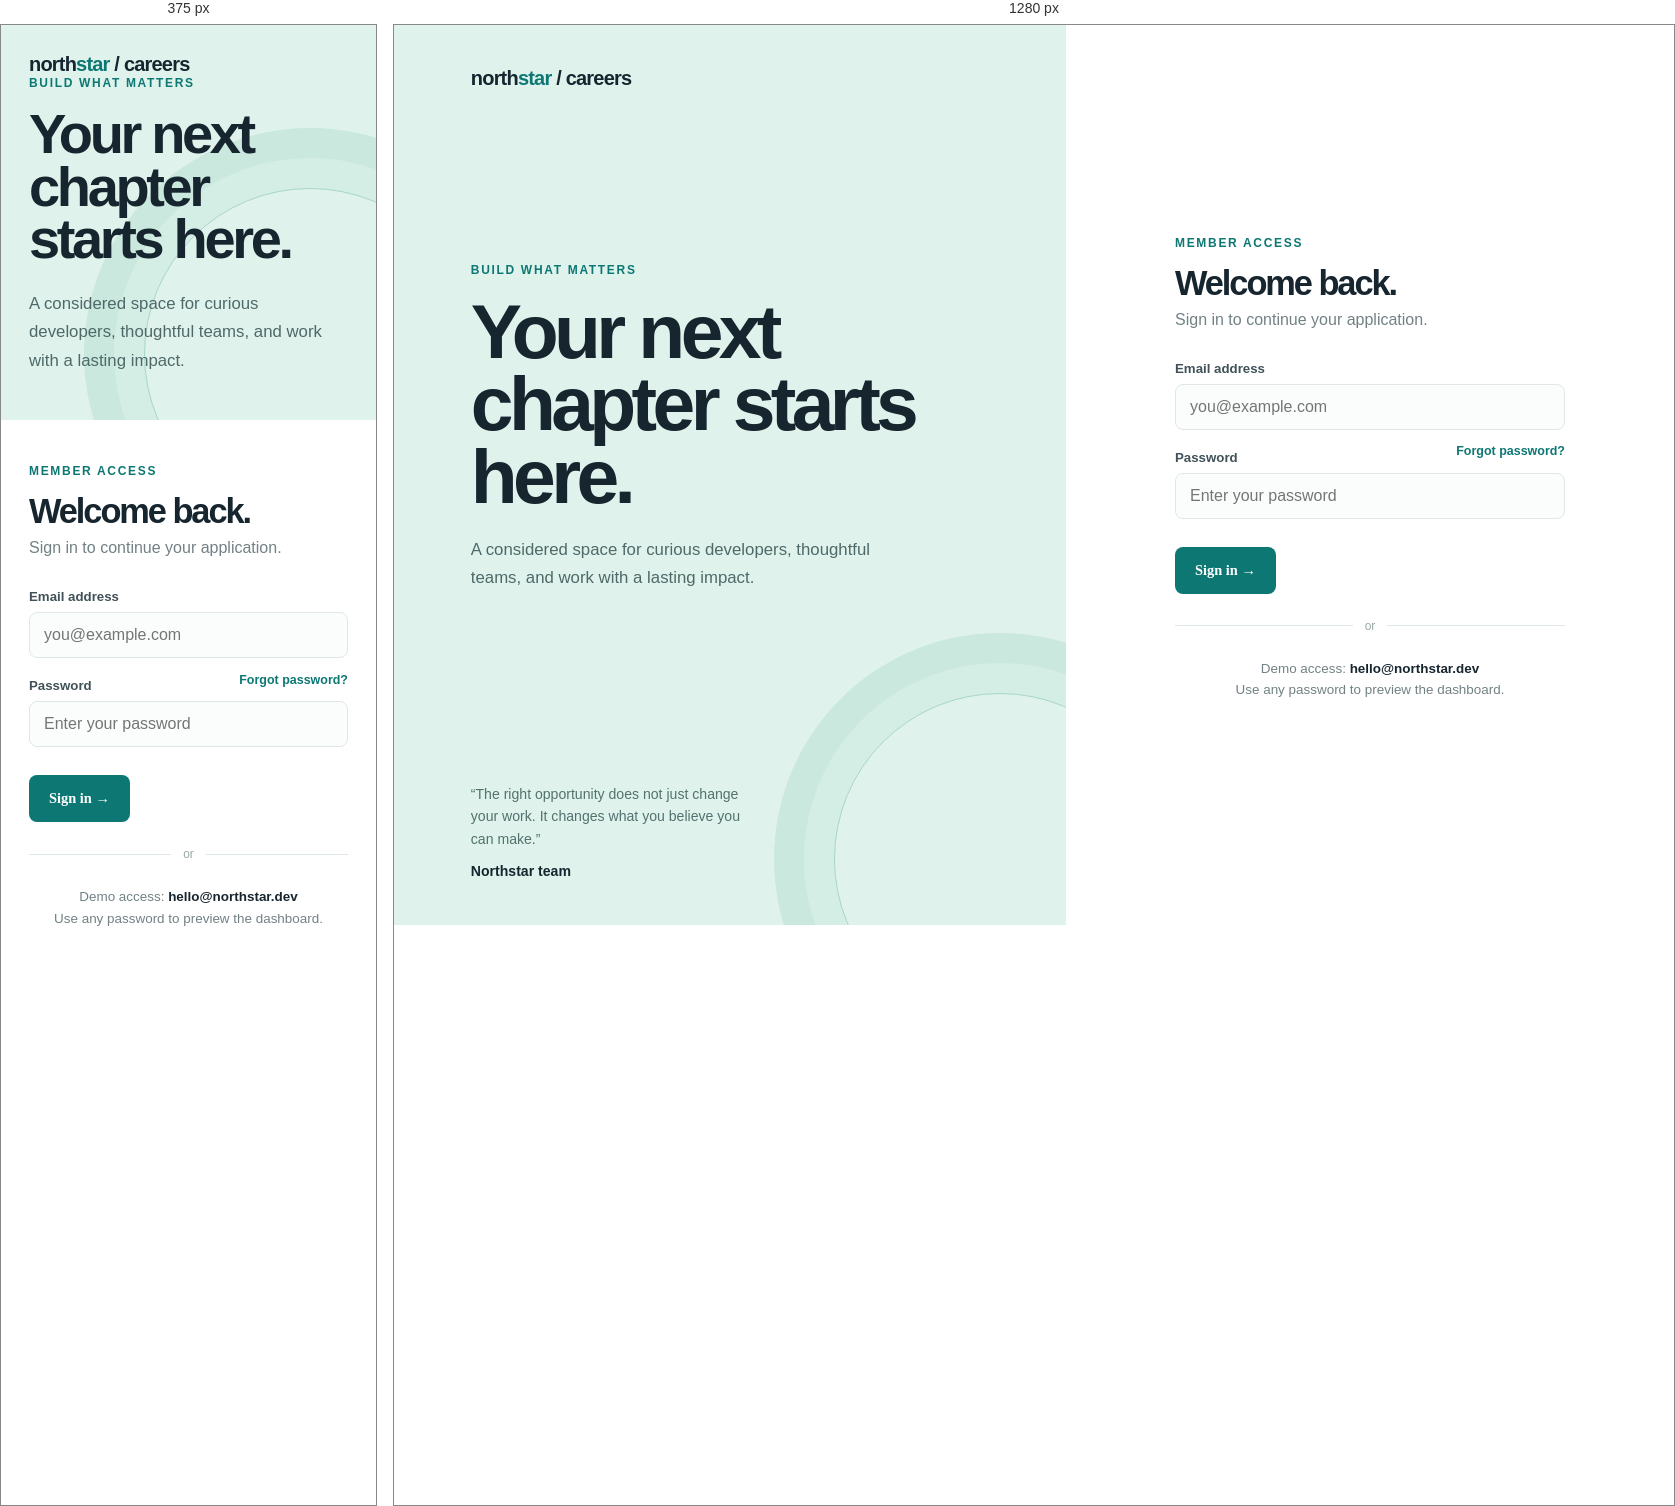
Rendered at 375 px and 1280 px, left to right.

<!-- file: login.html -->
<!DOCTYPE html>
<html lang="en">
<head>
    <meta charset="UTF-8">
    <meta name="viewport" content="width=device-width, initial-scale=1.0">
    <title>Northstar | Sign in</title>
    <link rel="stylesheet" href="style.css">
</head>
<body>
    <main class="login-shell">
        <section class="welcome"><div class="brand">north<span>star</span> / careers</div><div class="welcome-copy"><div class="eyebrow">Build what matters</div><h1>Your next chapter starts here.</h1><p>A considered space for curious developers, thoughtful teams, and work with a lasting impact.</p></div><div class="quote">&ldquo;The right opportunity does not just change your work. It changes what you believe you can make.&rdquo;<strong>Northstar team</strong></div></section>
        <section class="login-panel"><div class="form-wrap"><div class="eyebrow">Member access</div><h2>Welcome back.</h2><p class="intro">Sign in to continue your application.</p><form id="loginForm"><label for="email">Email address</label><input type="email" id="email" placeholder="you@example.com" autocomplete="email" required><div class="password-row"><label for="password">Password</label><a class="forgot" href="#">Forgot password?</a></div><input type="password" id="password" placeholder="Enter your password" autocomplete="current-password" required><p class="error" id="error">Please enter a valid email and password.</p><button class="submit" type="submit">Sign in <span aria-hidden="true">&rarr;</span></button></form><div class="divider">or</div><p class="demo">Demo access: <b>hello@northstar.dev</b><br>Use any password to preview the dashboard.</p></div></section>
    </main>
    <script src="script.js"></script>
</body>
</html>


/* @media block from style.css */
@media (max-width: 760px) {
  .login-shell {
    grid-template-columns: 1fr;
  }
  .welcome {
    min-height: 370px;
    padding: 28px;
  }
  .welcome h1 {
    font-size: 3.5rem;
  }
  .quote {
    display: none;
  }
  .login-panel {
    padding: 44px 28px 60px;
  }
  .topbar {
    padding: 17px 20px;
  }
  .user small,
  .user strong {
    display: none;
  }
  .layout {
    display: block;
    padding: 45px 20px 65px;
  }
  .side {
    margin-bottom: 35px;
  }
  .side h1 {
    font-size: 3.3rem;
  }
  .progress {
    margin-top: 26px;
  }
  .grid {
    grid-template-columns: 1fr;
    gap: 0;
  }
  .actions {
    align-items: flex-start;
    flex-direction: column;
    gap: 18px;
  }
  .actions .submit {
    width: 100%;
  }
}